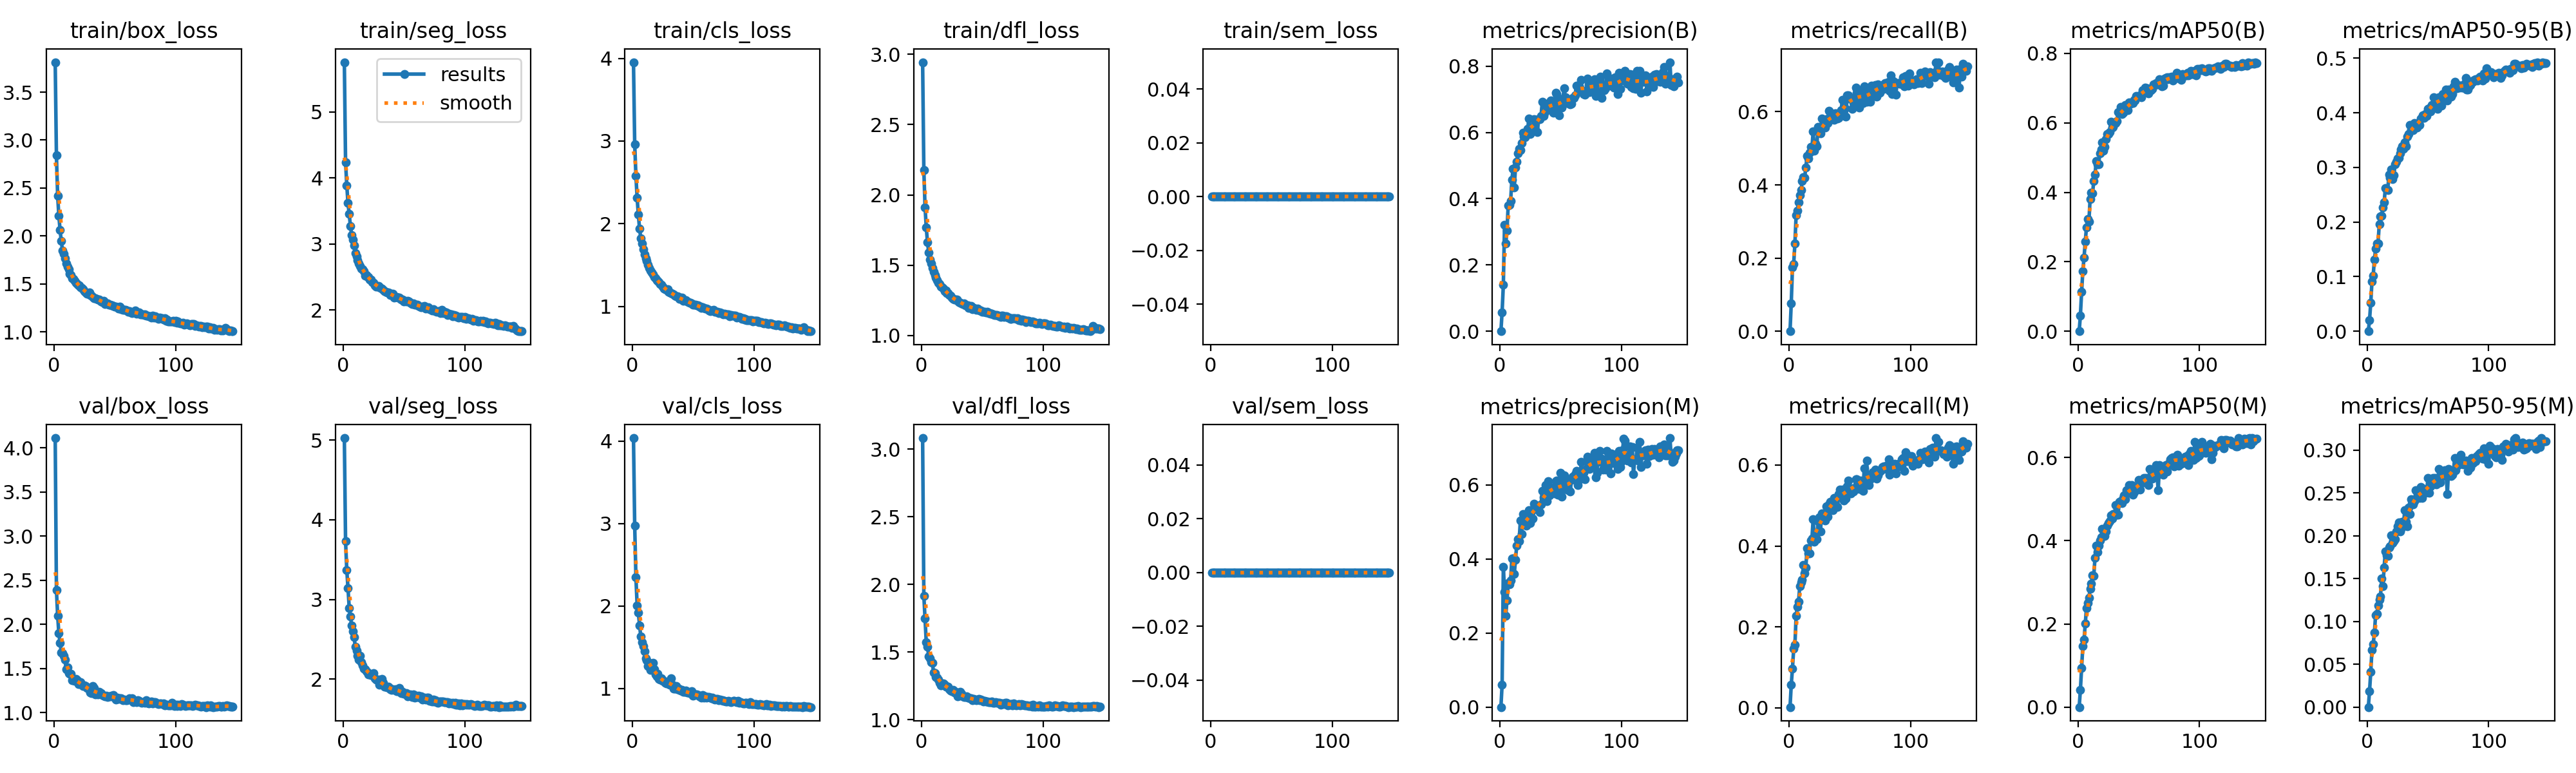

The file beside this chart, header and first rows:
epoch, time, train/box_loss, train/seg_loss, train/cls_loss, train/dfl_loss, train/sem_loss, metrics/precision(B), metrics/recall(B), metrics/mAP50(B), metrics/mAP50-95(B), metrics/precision(M), metrics/recall(M), metrics/mAP50(M), metrics/mAP50-95(M), val/box_loss, val/seg_loss, val/cls_loss, val/dfl_loss, val/sem_loss, lr/pg0, lr/pg1, lr/pg2
1, 98.41, 3.812, 5.755, 3.954, 2.944, 0, 4e-05, 0.0005, 2e-05, 0, 0.00018, 0.00207, 9e-05, 2e-05, 4.111, 5.024, 4.036, 3.081, 0, 0.0004125, 0.0004125, 0.0004125
2, 171.7, 2.841, 4.243, 2.965, 2.178, 0, 0.05766, 0.07729, 0.04521, 0.02026, 0.06031, 0.05754, 0.04146, 0.01836, 2.393, 3.73, 2.973, 1.916, 0, 0.0008237, 0.0008237, 0.0008237
3, 241.7, 2.421, 3.889, 2.577, 1.912, 0, 0.1396, 0.1746, 0.1128, 0.05189, 0.379, 0.0975, 0.09326, 0.041, 2.1, 3.369, 2.347, 1.747, 0, 0.001229, 0.001229, 0.001229
4, 311.3, 2.21, 3.62, 2.311, 1.768, 0, 0.3219, 0.1845, 0.1732, 0.09059, 0.3107, 0.1457, 0.1463, 0.06661, 1.897, 3.146, 2.009, 1.571, 0, 0.001225, 0.001225, 0.001225
5, 380, 2.059, 3.456, 2.112, 1.663, 0, 0.2641, 0.2398, 0.2124, 0.102, 0.2463, 0.1555, 0.1626, 0.07325, 1.79, 2.895, 1.919, 1.541, 0, 0.001217, 0.001217, 0.001217
6, 448, 1.947, 3.272, 1.938, 1.592, 0, 0.3035, 0.3167, 0.2578, 0.1309, 0.2879, 0.227, 0.2003, 0.08672, 1.683, 2.785, 1.768, 1.468, 0, 0.001209, 0.001209, 0.001209
7, 514.9, 1.848, 3.14, 1.826, 1.54, 0, 0.38, 0.3301, 0.2994, 0.1508, 0.3345, 0.2505, 0.2377, 0.1073, 1.671, 2.675, 1.631, 1.454, 0, 0.0012, 0.0012, 0.0012
8, 583.4, 1.814, 3.065, 1.763, 1.513, 0, 0.3809, 0.3519, 0.3231, 0.1603, 0.3313, 0.2622, 0.2508, 0.1085, 1.641, 2.601, 1.56, 1.427, 0, 0.001192, 0.001192, 0.001192
9, 651.5, 1.766, 2.98, 1.692, 1.482, 0, 0.3924, 0.3717, 0.3162, 0.1612, 0.3421, 0.3014, 0.2634, 0.1187, 1.604, 2.529, 1.516, 1.42, 0, 0.001184, 0.001184, 0.001184
10, 719.6, 1.715, 2.866, 1.631, 1.451, 0, 0.4563, 0.3853, 0.3812, 0.1962, 0.4016, 0.3097, 0.2852, 0.1254, 1.495, 2.41, 1.451, 1.349, 0, 0.001176, 0.001176, 0.001176
11, 787.8, 1.681, 2.813, 1.583, 1.431, 0, 0.4894, 0.4107, 0.3994, 0.2101, 0.402, 0.3173, 0.2961, 0.1293, 1.513, 2.358, 1.366, 1.343, 0, 0.001167, 0.001167, 0.001167
12, 856.1, 1.651, 2.756, 1.554, 1.413, 0, 0.4344, 0.421, 0.3968, 0.212, 0.3594, 0.3531, 0.3167, 0.1501, 1.448, 2.297, 1.34, 1.316, 0, 0.001159, 0.001159, 0.001159
13, 924.4, 1.608, 2.71, 1.502, 1.395, 0, 0.4946, 0.4202, 0.4325, 0.2265, 0.3985, 0.3319, 0.3153, 0.141, 1.439, 2.248, 1.27, 1.308, 0, 0.001151, 0.001151, 0.001151
14, 993.1, 1.59, 2.669, 1.469, 1.374, 0, 0.5115, 0.4468, 0.4502, 0.2356, 0.4362, 0.3475, 0.3585, 0.163, 1.441, 2.291, 1.309, 1.298, 0, 0.001143, 0.001143, 0.001143
15, 1061, 1.561, 2.63, 1.438, 1.367, 0, 0.5372, 0.4791, 0.4901, 0.2627, 0.453, 0.3942, 0.3886, 0.182, 1.366, 2.217, 1.23, 1.272, 0, 0.001135, 0.001135, 0.001135
16, 1128, 1.554, 2.619, 1.415, 1.349, 0, 0.5507, 0.4718, 0.4807, 0.2592, 0.4487, 0.3812, 0.3723, 0.1775, 1.365, 2.17, 1.236, 1.254, 0, 0.001126, 0.001126, 0.001126
17, 1195, 1.533, 2.589, 1.388, 1.344, 0, 0.5461, 0.4882, 0.4808, 0.259, 0.5034, 0.3823, 0.3889, 0.1764, 1.358, 2.133, 1.311, 1.267, 0, 0.001118, 0.001118, 0.001118
18, 1262, 1.511, 2.519, 1.357, 1.331, 0, 0.5676, 0.5045, 0.5125, 0.2873, 0.4667, 0.4144, 0.4008, 0.1863, 1.38, 2.128, 1.231, 1.269, 0, 0.00111, 0.00111, 0.00111
19, 1329, 1.5, 2.53, 1.343, 1.314, 0, 0.6, 0.5005, 0.5235, 0.2814, 0.5213, 0.4177, 0.4083, 0.1877, 1.365, 2.102, 1.173, 1.257, 0, 0.001102, 0.001102, 0.001102
20, 1397, 1.487, 2.506, 1.321, 1.318, 0, 0.5868, 0.5452, 0.5432, 0.2966, 0.5029, 0.4662, 0.4291, 0.2007, 1.322, 2.081, 1.147, 1.242, 0, 0.001093, 0.001093, 0.001093
21, 1463, 1.483, 2.497, 1.313, 1.302, 0, 0.585, 0.4937, 0.5206, 0.2787, 0.5065, 0.4108, 0.412, 0.1912, 1.343, 2.059, 1.179, 1.244, 0, 0.001085, 0.001085, 0.001085
22, 1531, 1.465, 2.46, 1.295, 1.303, 0, 0.5985, 0.5128, 0.5314, 0.2856, 0.4894, 0.4221, 0.4109, 0.1935, 1.347, 2.072, 1.118, 1.243, 0, 0.001077, 0.001077, 0.001077
23, 1598, 1.454, 2.458, 1.268, 1.286, 0, 0.6103, 0.5059, 0.5525, 0.3061, 0.5034, 0.4165, 0.4215, 0.1961, 1.313, 2.054, 1.111, 1.225, 0, 0.001069, 0.001069, 0.001069
24, 1665, 1.442, 2.427, 1.261, 1.284, 0, 0.641, 0.5581, 0.5688, 0.3104, 0.5314, 0.4613, 0.436, 0.2047, 1.304, 2.05, 1.126, 1.215, 0, 0.00106, 0.00106, 0.00106
25, 1733, 1.427, 2.416, 1.239, 1.271, 0, 0.5951, 0.5457, 0.5686, 0.3166, 0.4964, 0.4709, 0.4428, 0.2106, 1.31, 2.075, 1.092, 1.213, 0, 0.001052, 0.001052, 0.001052
26, 1801, 1.41, 2.373, 1.218, 1.258, 0, 0.6108, 0.5413, 0.5739, 0.3181, 0.5274, 0.4364, 0.4466, 0.2153, 1.301, 2.015, 1.097, 1.218, 0, 0.001044, 0.001044, 0.001044
27, 1869, 1.395, 2.354, 1.209, 1.254, 0, 0.6171, 0.5807, 0.604, 0.3263, 0.5088, 0.4804, 0.4604, 0.2048, 1.281, 1.992, 1.067, 1.201, 0, 0.001035, 0.001035, 0.001035
28, 1937, 1.395, 2.36, 1.2, 1.255, 0, 0.6401, 0.5597, 0.5865, 0.3332, 0.5484, 0.4729, 0.4526, 0.2078, 1.281, 1.985, 1.063, 1.208, 0, 0.001027, 0.001027, 0.001027
29, 2005, 1.41, 2.367, 1.21, 1.255, 0, 0.613, 0.5621, 0.5887, 0.339, 0.5397, 0.4745, 0.464, 0.2166, 1.255, 1.997, 1.071, 1.194, 0, 0.001019, 0.001019, 0.001019
30, 2072, 1.381, 2.344, 1.178, 1.246, 0, 0.6382, 0.556, 0.5994, 0.3344, 0.5404, 0.4624, 0.4613, 0.2153, 1.228, 1.934, 1.09, 1.175, 0, 0.001011, 0.001011, 0.001011
31, 2139, 1.376, 2.332, 1.172, 1.237, 0, 0.6006, 0.5801, 0.5993, 0.3457, 0.5356, 0.4985, 0.4862, 0.2297, 1.218, 1.938, 1.043, 1.178, 0, 0.001002, 0.001002, 0.001002
32, 2207, 1.365, 2.325, 1.164, 1.232, 0, 0.6403, 0.5686, 0.6058, 0.3392, 0.5431, 0.472, 0.4627, 0.2162, 1.303, 2.002, 1.126, 1.208, 0, 0.0009942, 0.0009942, 0.0009942
33, 2275, 1.352, 2.304, 1.154, 1.23, 0, 0.6405, 0.6019, 0.6306, 0.3571, 0.5262, 0.502, 0.4627, 0.2113, 1.276, 1.954, 1.046, 1.19, 0, 0.000986, 0.000986, 0.000986
34, 2342, 1.351, 2.292, 1.147, 1.226, 0, 0.6487, 0.5883, 0.6296, 0.3613, 0.5471, 0.5093, 0.493, 0.2324, 1.205, 1.903, 0.9977, 1.172, 0, 0.0009778, 0.0009778, 0.0009778
35, 2409, 1.34, 2.273, 1.132, 1.228, 0, 0.6925, 0.5816, 0.6467, 0.3776, 0.5831, 0.5047, 0.4949, 0.2256, 1.224, 1.911, 0.998, 1.168, 0, 0.0009695, 0.0009695, 0.0009695
36, 2476, 1.337, 2.272, 1.12, 1.216, 0, 0.6502, 0.5787, 0.6253, 0.3695, 0.567, 0.488, 0.4907, 0.2425, 1.21, 1.902, 1.031, 1.169, 0, 0.0009612, 0.0009612, 0.0009612
37, 2544, 1.338, 2.269, 1.124, 1.215, 0, 0.6619, 0.5779, 0.6294, 0.3707, 0.5634, 0.5188, 0.5033, 0.237, 1.235, 1.908, 0.9904, 1.172, 0, 0.000953, 0.000953, 0.000953
38, 2610, 1.321, 2.258, 1.113, 1.214, 0, 0.6741, 0.5947, 0.6342, 0.3687, 0.599, 0.5083, 0.5083, 0.2363, 1.212, 1.894, 0.9967, 1.162, 0, 0.0009447, 0.0009447, 0.0009447
39, 2678, 1.315, 2.23, 1.091, 1.196, 0, 0.6774, 0.5944, 0.6521, 0.3817, 0.5563, 0.5184, 0.5001, 0.2401, 1.224, 1.876, 0.9826, 1.165, 0, 0.0009365, 0.0009365, 0.0009365
40, 2745, 1.313, 2.226, 1.089, 1.203, 0, 0.679, 0.5815, 0.644, 0.3782, 0.6101, 0.4972, 0.5208, 0.2527, 1.198, 1.871, 0.9738, 1.161, 0, 0.0009283, 0.0009283, 0.0009283
41, 2813, 1.326, 2.249, 1.105, 1.211, 0, 0.6904, 0.5836, 0.637, 0.373, 0.5714, 0.5276, 0.5144, 0.2438, 1.195, 1.872, 0.9811, 1.156, 0, 0.00092, 0.00092, 0.00092
42, 2881, 1.289, 2.192, 1.072, 1.188, 0, 0.6962, 0.5898, 0.6583, 0.3817, 0.5768, 0.5394, 0.5341, 0.2503, 1.184, 1.864, 0.9643, 1.145, 0, 0.0009118, 0.0009118, 0.0009118
43, 2949, 1.294, 2.203, 1.079, 1.195, 0, 0.6732, 0.6035, 0.6544, 0.3783, 0.5914, 0.5287, 0.5255, 0.2444, 1.193, 1.875, 0.9642, 1.151, 0, 0.0009035, 0.0009035, 0.0009035
44, 3018, 1.296, 2.195, 1.073, 1.194, 0, 0.6589, 0.6329, 0.6569, 0.3893, 0.5932, 0.5387, 0.5339, 0.2566, 1.175, 1.848, 0.9782, 1.148, 0, 0.0008952, 0.0008952, 0.0008952
45, 3085, 1.283, 2.186, 1.06, 1.182, 0, 0.67, 0.6042, 0.6574, 0.3909, 0.5765, 0.5122, 0.5101, 0.2443, 1.182, 1.849, 0.9538, 1.144, 0, 0.000887, 0.000887, 0.000887
46, 3153, 1.284, 2.191, 1.056, 1.19, 0, 0.7195, 0.6101, 0.6658, 0.395, 0.6106, 0.5262, 0.5165, 0.2505, 1.187, 1.893, 0.954, 1.147, 0, 0.0008787, 0.0008787, 0.0008787
47, 3220, 1.279, 2.174, 1.045, 1.184, 0, 0.7166, 0.5861, 0.6639, 0.3909, 0.612, 0.5167, 0.5258, 0.2546, 1.19, 1.861, 0.9434, 1.155, 0, 0.0008705, 0.0008705, 0.0008705
48, 3288, 1.273, 2.159, 1.046, 1.18, 0, 0.6661, 0.6454, 0.6772, 0.3976, 0.5738, 0.5478, 0.5248, 0.2501, 1.182, 1.83, 0.9426, 1.145, 0, 0.0008622, 0.0008622, 0.0008622
49, 3354, 1.271, 2.158, 1.038, 1.179, 0, 0.6517, 0.6453, 0.675, 0.3943, 0.5739, 0.5624, 0.5322, 0.2505, 1.199, 1.844, 0.9647, 1.149, 0, 0.000854, 0.000854, 0.000854
50, 3422, 1.261, 2.135, 1.024, 1.168, 0, 0.6956, 0.6355, 0.6782, 0.4076, 0.6331, 0.5362, 0.5459, 0.2672, 1.167, 1.817, 0.9143, 1.144, 0, 0.0008458, 0.0008458, 0.0008458
51, 3490, 1.261, 2.14, 1.022, 1.169, 0, 0.6744, 0.6355, 0.6796, 0.4084, 0.5683, 0.5306, 0.5224, 0.25, 1.145, 1.821, 0.9207, 1.132, 0, 0.0008375, 0.0008375, 0.0008375
52, 3559, 1.255, 2.135, 1.023, 1.17, 0, 0.7015, 0.6077, 0.6731, 0.4031, 0.5885, 0.542, 0.5384, 0.2573, 1.166, 1.827, 0.9276, 1.139, 0, 0.0008293, 0.0008293, 0.0008293
53, 3627, 1.246, 2.139, 1.011, 1.163, 0, 0.7333, 0.6251, 0.6944, 0.4148, 0.6248, 0.534, 0.5405, 0.2611, 1.152, 1.789, 0.927, 1.136, 0, 0.000821, 0.000821, 0.000821
54, 3694, 1.26, 2.134, 1.012, 1.168, 0, 0.7062, 0.6296, 0.6919, 0.4127, 0.6124, 0.5398, 0.551, 0.2675, 1.162, 1.797, 0.9254, 1.134, 0, 0.0008127, 0.0008127, 0.0008127
55, 3762, 1.239, 2.113, 0.9997, 1.16, 0, 0.6877, 0.6662, 0.7015, 0.4285, 0.5879, 0.5649, 0.547, 0.2645, 1.159, 1.81, 0.9049, 1.131, 0, 0.0008045, 0.0008045, 0.0008045
56, 3829, 1.235, 2.105, 0.9963, 1.16, 0, 0.6931, 0.6522, 0.6934, 0.4218, 0.6107, 0.5647, 0.5502, 0.2672, 1.149, 1.795, 0.9077, 1.13, 0, 0.0007962, 0.0007962, 0.0007962
57, 3897, 1.228, 2.088, 0.9822, 1.156, 0, 0.699, 0.6433, 0.7005, 0.4243, 0.5854, 0.5604, 0.5426, 0.2597, 1.139, 1.778, 0.8928, 1.129, 0, 0.000788, 0.000788, 0.000788
58, 3965, 1.231, 2.101, 0.9886, 1.154, 0, 0.6837, 0.6116, 0.6847, 0.4072, 0.5816, 0.5409, 0.5341, 0.2613, 1.151, 1.811, 0.9218, 1.135, 0, 0.0007797, 0.0007797, 0.0007797
59, 4033, 1.231, 2.085, 0.9811, 1.152, 0, 0.6868, 0.6415, 0.697, 0.4284, 0.6131, 0.5617, 0.572, 0.278, 1.143, 1.766, 0.8943, 1.126, 0, 0.0007715, 0.0007715, 0.0007715
60, 4100, 1.223, 2.081, 0.9776, 1.147, 0, 0.7047, 0.6556, 0.6944, 0.4183, 0.6213, 0.5494, 0.5526, 0.2619, 1.139, 1.792, 0.9058, 1.127, 0, 0.0007633, 0.0007633, 0.0007633
... 87 more rows
